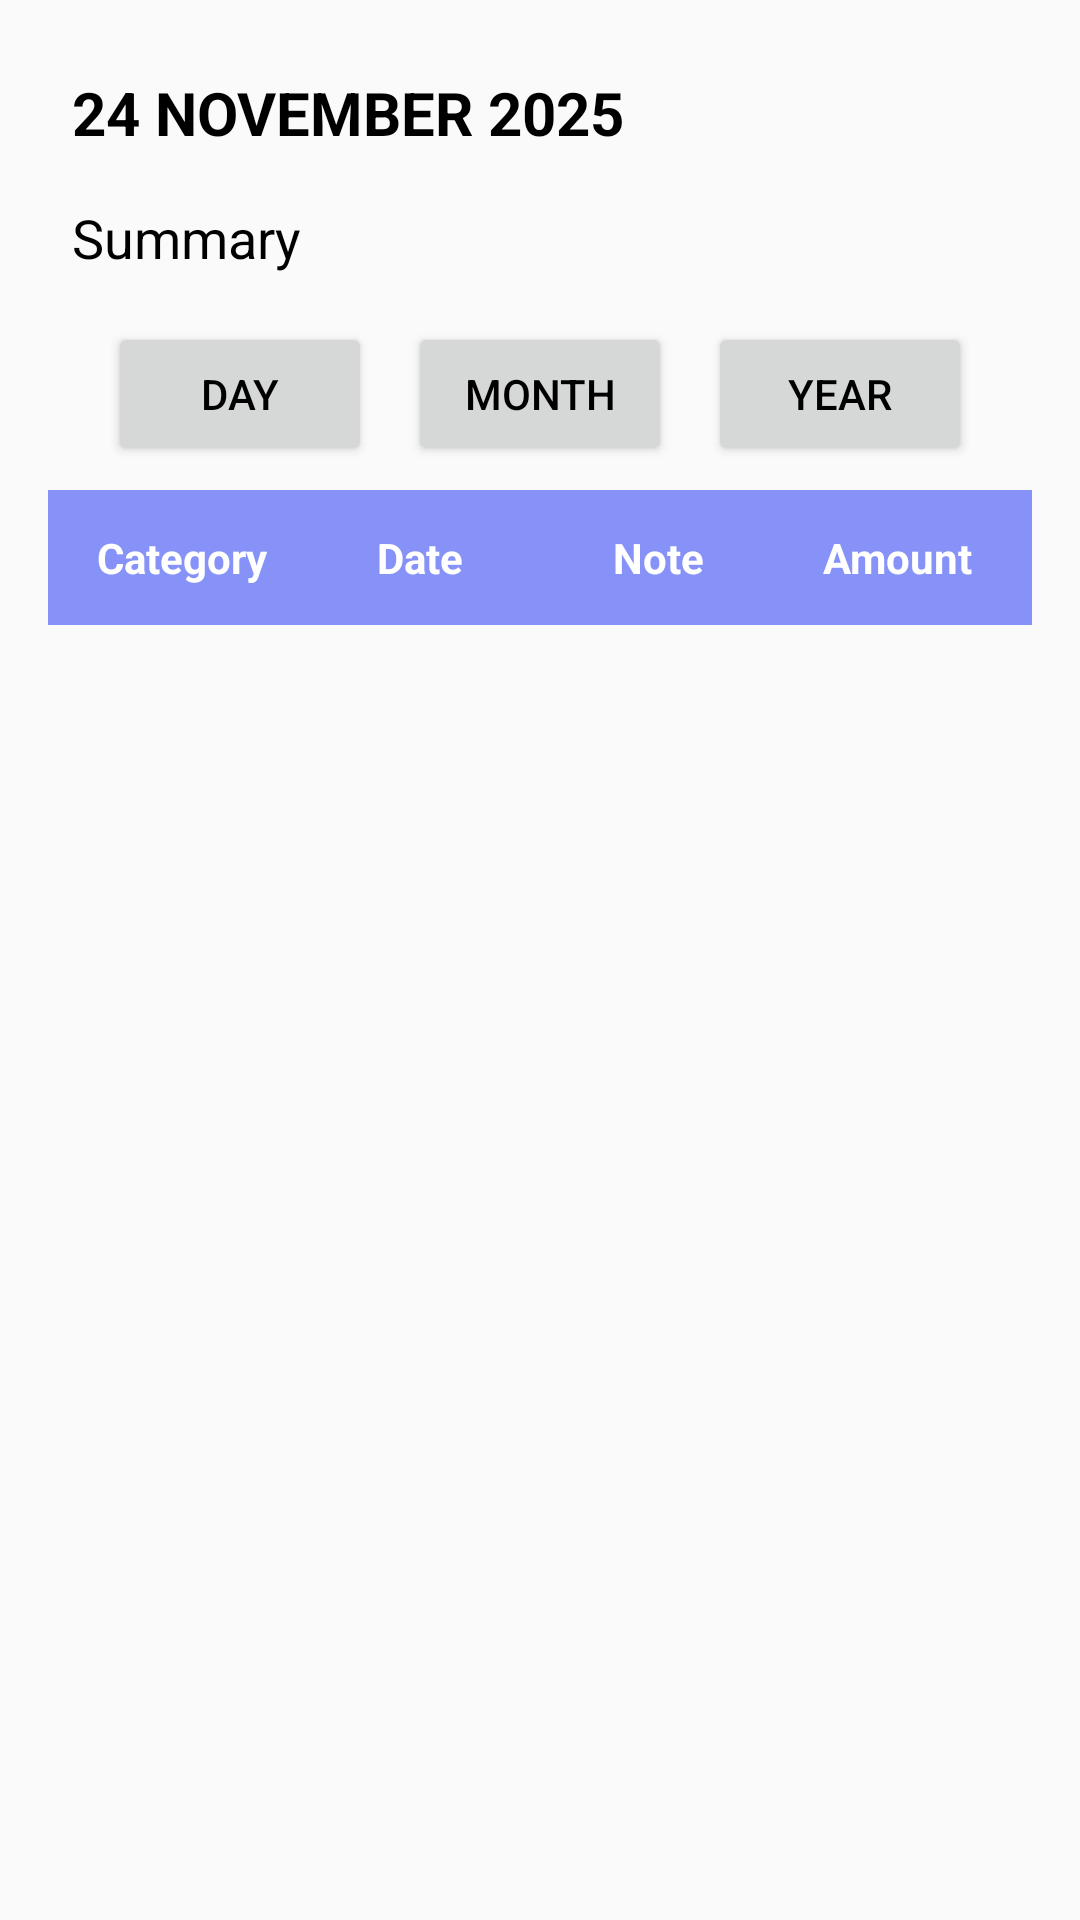

Write the Android layout XML for this screen, with the resource values it uses.
<!-- AndroidManifest.xml: application theme Theme.ExpenseTracker -->
<!-- res/layout/fragment_balance.xml -->
<?xml version="1.0" encoding="utf-8"?>
<LinearLayout xmlns:android="http://schemas.android.com/apk/res/android"
    android:orientation="vertical"
    android:padding="16dp"
    android:layout_width="match_parent"
    android:layout_height="match_parent">

    
    <TextView
        android:id="@+id/txtDate"
        android:layout_width="wrap_content"
        android:layout_height="wrap_content"
        android:text="24 NOVEMBER 2025"
        android:textSize="20sp"
        android:textStyle="bold"
        android:padding="8dp" />

    
    <TextView
        android:id="@+id/txtSummary"
        android:layout_width="wrap_content"
        android:layout_height="wrap_content"
        android:text="Summary"
        android:textSize="18sp"
        android:padding="8dp" />

    
    <LinearLayout
        android:id="@+id/filterLayout"
        android:layout_width="match_parent"
        android:layout_height="wrap_content"
        android:orientation="horizontal"
        android:gravity="center"
        android:padding="8dp">

        <Button
            android:id="@+id/btnFilterDay"
            android:layout_width="wrap_content"
            android:layout_height="wrap_content"
            android:text="Day" />

        <Button
            android:id="@+id/btnFilterMonth"
            android:layout_width="wrap_content"
            android:layout_height="wrap_content"
            android:text="Month"
            android:layout_marginStart="12dp"/>

        <Button
            android:id="@+id/btnFilterYear"
            android:layout_width="wrap_content"
            android:layout_height="wrap_content"
            android:text="Year"
            android:layout_marginStart="12dp"/>
    </LinearLayout>

    
    <LinearLayout
        android:layout_width="match_parent"
        android:layout_height="45dp"
        android:orientation="horizontal"
        android:padding="5dp"
        android:background="#8692f7">

        <TextView
            android:layout_width="0dp"
            android:layout_height="match_parent"
            android:layout_weight="1"
            android:text="Category"
            android:gravity="center"
            android:textColor="@android:color/white"
            android:textStyle="bold"/>

        <TextView
            android:layout_width="0dp"
            android:layout_height="match_parent"
            android:layout_weight="1"
            android:text="Date"
            android:gravity="center"
            android:textColor="@android:color/white"
            android:textStyle="bold"/>

        <TextView
            android:layout_width="0dp"
            android:layout_height="match_parent"
            android:layout_weight="1"
            android:text="Note"
            android:gravity="center"
            android:textColor="@android:color/white"
            android:textStyle="bold"/>

        <TextView
            android:layout_width="0dp"
            android:layout_height="match_parent"
            android:layout_weight="1"
            android:text="Amount"
            android:gravity="center"
            android:textColor="@android:color/white"
            android:textStyle="bold"/>
    </LinearLayout>

    

    <ListView
        android:id="@+id/listViewResults"
        android:layout_width="match_parent"
        android:layout_height="0dp"
        android:layout_weight="1"
        android:divider="#CCCCCC"
        android:dividerHeight="1dp"/>

</LinearLayout>
<!-- resources referenced by this layout -->
<resources>
  <style name="Theme.ExpenseTracker" parent="Theme.AppCompat.Light.NoActionBar">
  
          <item name="android:textColor">@color/black</item>
  
          <item name="android:statusBarColor" tools:targetApi="l">@android:color/transparent</item>
          
          
  
          <item name="android:editTextColor">@android:color/black</item>
          <item name="android:textColorHint">@color/lavender</item>
  
  
  
      </style>
  <color name="black">#FF000000</color>
  <color name="lavender">#8692f7</color>
</resources>
